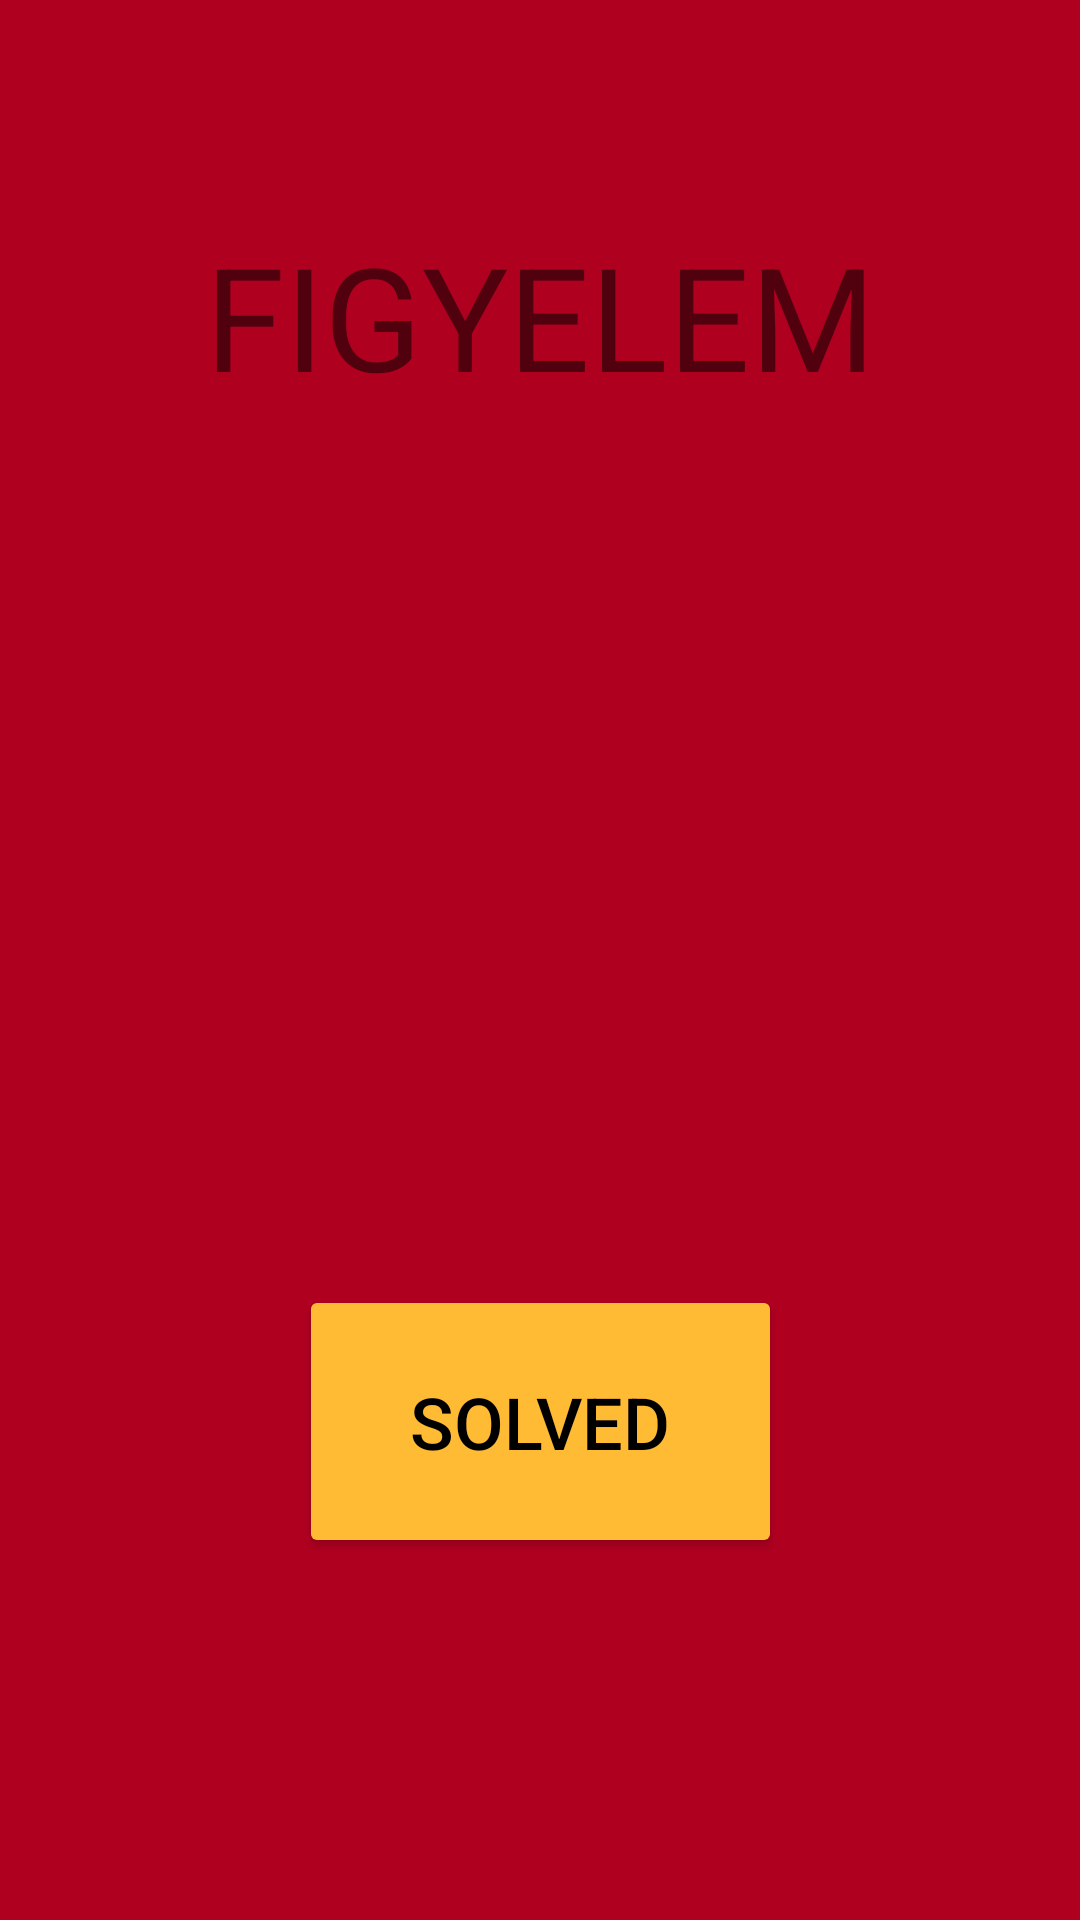

Reconstruct the res/layout file that produces this screen, plus the resources it refers to.
<!-- AndroidManifest.xml: application theme Theme.PreProject -->
<!-- res/layout/activity_warning.xml -->
<?xml version="1.0" encoding="utf-8"?>
<androidx.constraintlayout.widget.ConstraintLayout xmlns:android="http://schemas.android.com/apk/res/android"
    xmlns:app="http://schemas.android.com/apk/res-auto"
    xmlns:tools="http://schemas.android.com/tools"
    android:layout_width="match_parent"
    android:layout_height="match_parent"
    android:background="@color/design_default_color_error"
    tools:context=".WarningActivity">

    <TextView
        android:id="@+id/textView_warningReason"
        android:layout_width="wrap_content"
        android:layout_height="wrap_content"
        android:textSize="48sp"
        app:layout_constraintBottom_toBottomOf="parent"
        app:layout_constraintEnd_toEndOf="parent"
        app:layout_constraintStart_toStartOf="parent"
        app:layout_constraintTop_toTopOf="parent"
        app:layout_constraintVertical_bias="0.313" />

    <TextView
        android:id="@+id/textView_warning"
        android:layout_width="wrap_content"
        android:layout_height="wrap_content"
        android:text="FIGYELEM"
        android:textSize="48sp"
        app:layout_constraintBottom_toBottomOf="parent"
        app:layout_constraintEnd_toEndOf="parent"
        app:layout_constraintStart_toStartOf="parent"
        app:layout_constraintTop_toTopOf="parent"
        app:layout_constraintVertical_bias="0.127" />

    <Button
        android:id="@+id/button_warningOFF"
        android:layout_width="161dp"
        android:layout_height="91dp"
        android:onClick="finishWarningActivity"
        android:text="Solved"
        android:textColor="#000000"
        android:textSize="24sp"
        app:backgroundTint="@android:color/holo_orange_light"
        app:layout_constraintBottom_toBottomOf="parent"
        app:layout_constraintEnd_toEndOf="parent"
        app:layout_constraintStart_toStartOf="parent"
        app:layout_constraintTop_toTopOf="parent"
        app:layout_constraintVertical_bias="0.78" />
</androidx.constraintlayout.widget.ConstraintLayout>
<!-- resources referenced by this layout -->
<resources>
  <style name="Theme.PreProject" parent="Theme.MaterialComponents.DayNight.DarkActionBar">
          
          <item name="colorPrimary">@color/purple_500</item>
          <item name="colorPrimaryVariant">@color/purple_700</item>
          <item name="colorOnPrimary">@color/white</item>
          
          <item name="colorSecondary">@color/teal_200</item>
          <item name="colorSecondaryVariant">@color/teal_700</item>
          <item name="colorOnSecondary">@color/black</item>
          
          <item name="android:statusBarColor" tools:targetApi="l">?attr/colorPrimaryVariant</item>
          
      </style>
  <!-- not gathered from this repository: default colours our renderer supplied (Android Studio template values) -->
  <color name="purple_500">#FF6200EE</color>
  <color name="purple_700">#FF3700B3</color>
  <color name="teal_200">#FF03DAC5</color>
  <color name="teal_700">#FF018786</color>
  <color name="black">#FF000000</color>
  <color name="white">#FFFFFFFF</color>
</resources>
